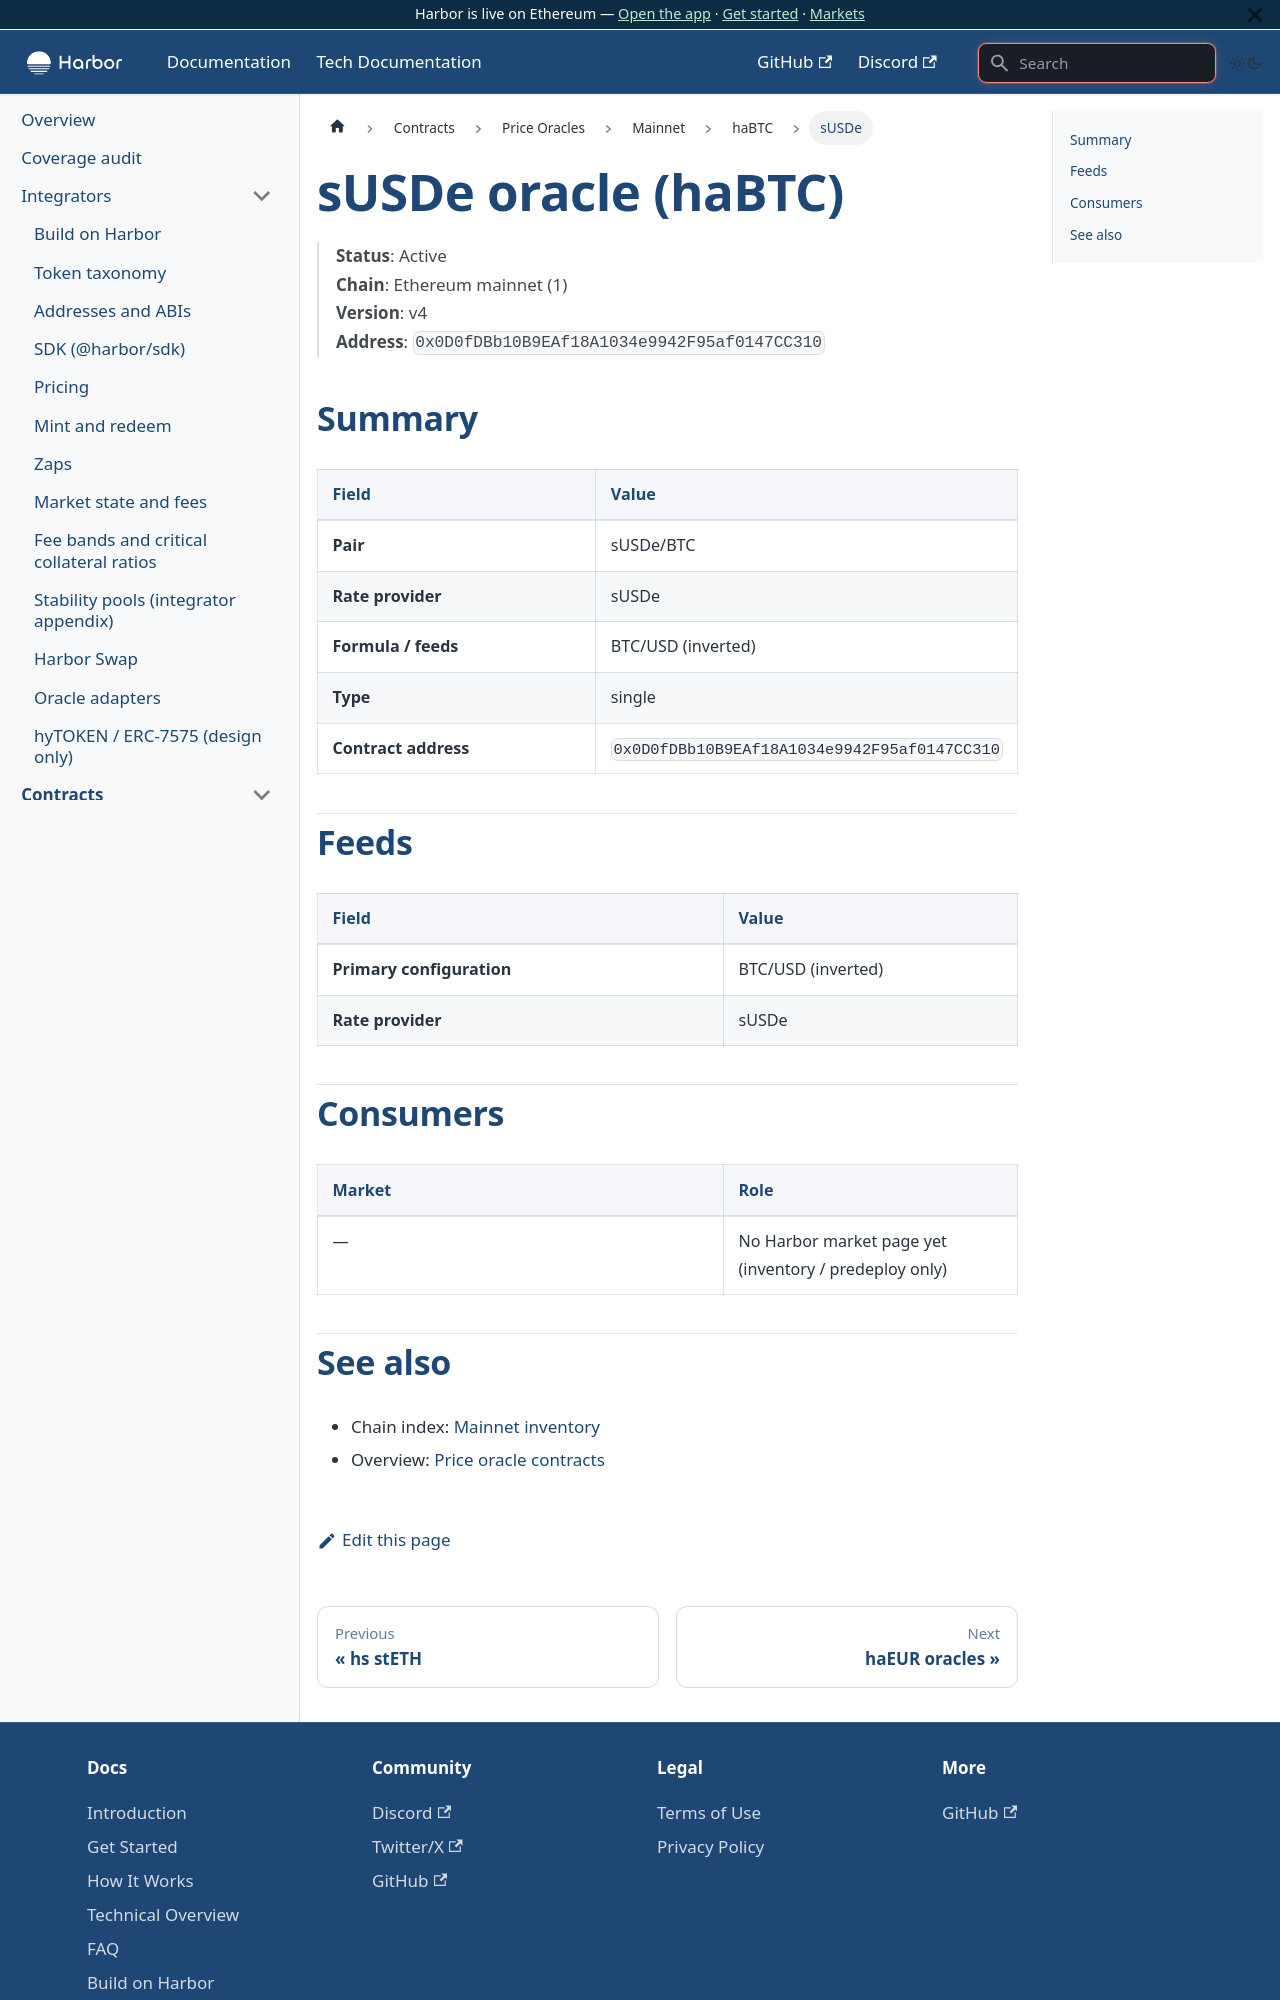

repository: baofinance/harbor-docs · page: tech-docs/contracts/price-oracles/mainnet/habtc/susde/index.html · generator: docusaurus

# sUSDe oracle (haBTC)

> **Status**: Active  
> **Chain**: Ethereum mainnet (1)  
> **Version**: v4  
> **Address**: `0x0D0fDBb10B9EAf18A1034e9942F95af0147CC310`

## Summary

| Field | Value |
| ----- | ----- |
| **Pair** | sUSDe/BTC |
| **Rate provider** | sUSDe |
| **Formula / feeds** | BTC/USD (inverted) |
| **Type** | single |
| **Contract address** | `0x0D0fDBb10B9EAf18A1034e9942F95af0147CC310` |

## Feeds

| Field | Value |
| ----- | ----- |
| **Primary configuration** | BTC/USD (inverted) |
| **Rate provider** | sUSDe |

## Consumers

| Market | Role |
| ------ | ---- |
| — | No Harbor market page yet (inventory / predeploy only) |
